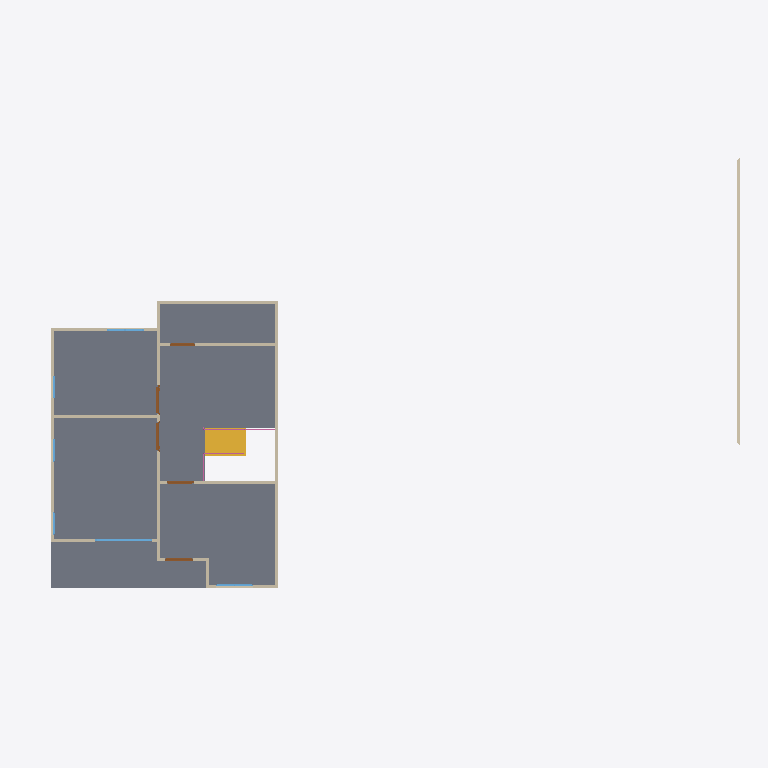
Plan cut of the same IFC building model at storey '2F' (level 3.00 m, cut at 4.40 m), seen from above with north up, elements coloured by IFC class: 16 walls (beige), 6 windows (light blue), 5 doors (brown), 3 railings (pink), 1 slab (grey), 1 stair flight (yellow). Cut surfaces are drawn darker.
Extent 23.5 m × 15.0 m × 7.9 m (x, y, z). Storeys (3): GF at 0.00 m; 2F at 3.00 m; Roof at 6.00 m. Elements (63): 29 IfcWall, 10 IfcWindow, 9 IfcDoor, 8 IfcRailing, 4 IfcSlab, 2 IfcStairFlight, 1 IfcRoof.

HEADER;
FILE_DESCRIPTION(('ViewDefinition[DesignTransferView]'),'2;1');
FILE_NAME('s04-activity.ifc','2026-10-11T17:42:14+08:00',(''),(''),'IfcOpenShell 0.8.5-post1','Bonsai 0.8.5-post1','Nobody');
FILE_SCHEMA(('IFC4'));
ENDSEC;
DATA;
#1=IFCPROJECT('1AVY$rPTr8yfGhpig96EHH',$,'My Project',$,$,$,$,(#10,#22),#5);
#27=IFCSITE('3iJYH8Swr5n89ZHeIam2fA',$,'My Site',$,$,#50,$,$,$,$,$,$,$,$);
#33=IFCBUILDING('2rlyJuq697nuiE63NcBNqT',$,'My Building',$,$,#56,$,$,$,$,$,$);
#39=IFCBUILDINGSTOREY('2x6NRamxj2FPtzH3GuzclS',$,'2F',$,$,#54554,$,$,$,$);
#63=IFCBUILDINGSTOREY('1n18NJm791ROiGA8VKDMQr',$,'GF',$,$,#79,$,$,$,$);
#18963=IFCBUILDINGSTOREY('0M4rZilK91xP3BRLE6GotT',$,'Roof',$,$,#54639,$,$,$,$);
#75128=IFCSLAB('2SuL$h11b7CQIomSnIWVPN',$,'Slab',$,$,#75134,#75129,$,.FLOOR.);
#20272=IFCSTAIRFLIGHT('37PRFgSZb0ffH78yxMF$TK',$,'StairFlight',$,$,#20629,#20281,$,7,6,0.20714286395481654,0.25,.STRAIGHT.);
#58556=IFCWALL('0wI0g_DLjEvu1V4am_EKZg',$,'Wall',$,$,#67386,#58567,$,$);
#6143=IFCWALL('002Y2v2a53gRCyColxMnTM',$,'Wall',$,$,#54564,#6149,$,$);
#6588=IFCWALL('2N8F83Dyb1bv6LbCTw_oVZ',$,'Wall',$,$,#54594,#6594,$,$);
#6104=IFCWALL('3FNhYTT8j5vwvLMMsefoOV',$,'Wall',$,$,#54559,#6111,$,$);
#6947=IFCWALL('3mPXnNLpn0xwHX274onsn0',$,'Wall',$,$,#54614,#6953,$,$);
#6835=IFCWALL('3DTRjiHpbDVux_iLwWi0sK',$,'Wall',$,$,#54609,#6841,$,$);
#11175=IFCWALL('3A6MUy_q15vO45Yr1DY5na',$,'Wall',$,$,#54624,#11181,$,$);
#10874=IFCWALL('2tgQhZc9X6Eedhkv8is8fB',$,'Wall',$,$,#54634,#10880,$,$);
#6663=IFCWALL('2Gkh1Yann78e4oAdwOkY08',$,'Wall',$,$,#54599,#6669,$,$);
#6223=IFCWALL('2Wx5i0SFfCGxi3RBC0Cual',$,'Wall',$,$,#54569,#6229,$,$);
#8896=IFCWALL('13vEJcSK197vL76qawSyyS',$,'Wall',$,$,#54619,#8902,$,$);
#6523=IFCWALL('2_jFDY8JbCYBn54cyQzMjx',$,'Wall',$,$,#54589,#6529,$,$);
#14711=IFCWINDOW('2f7TUYCIv5BuJuzuxMkEYi',$,'Window',$,$,#15578,#14720,$,1.899999976158142,1.8783234357833862,$,.SINGLE_PANEL.,$);
#8326=IFCDOOR('1jJ856hGX8PPkyfn6LSZJl',$,'Door',$,$,#15508,#8335,$,2.0,0.9820618629455566,$,.SINGLE_SWING_RIGHT.,$);
#10370=IFCDOOR('2oUtTLHBfDhPnFh3AgoSCS',$,'Door',$,$,#15523,#10379,$,2.0,0.9544265270233154,$,.SINGLE_SWING_LEFT.,$);
#14197=IFCDOOR('1wq22PeVv2g85Py15JXUfW',$,'Door',$,$,#15568,#14206,$,2.0,0.9544265270233154,$,.SINGLE_SWING_LEFT.,$);
#8789=IFCWALL('0tymXOGon7d8V1WUw6QjOy',$,'Wall',$,$,#54604,#8795,$,$);
#6298=IFCWALL('3ZpDtcJKPA9RJ4nMSdgHTe',$,'Wall',$,$,#54574,#6304,$,$);
#10976=IFCDOOR('2JpxBm5l53vxbZWgQRgVCE',$,'Door',$,$,#75139,#10985,$,2.0,0.9005231261253357,$,.SINGLE_SWING_RIGHT.,$);
#12847=IFCWINDOW('3Ml8Rc_P94NwepQ688iBfs',$,'Window',$,$,#15563,#12856,$,0.8999999761581421,1.2257635593414307,$,.DOUBLE_PANEL_VERTICAL.,$);
#11385=IFCDOOR('3F09UZ_iX6_96pLRU3pU8e',$,'Door',$,$,#15543,#11394,$,2.0,0.8389381170272827,$,.SINGLE_SWING_LEFT.,$);
#14565=IFCWINDOW('32azKJx1vD$BVuYhM8EXus',$,'Window',$,$,#15573,#14574,$,0.8999999761581421,1.2257635593414307,$,$,$);
#51552=IFCRAILING('1_nb$Sg6H3eAojM824Zfbz',$,'Plane',$,$,#54481,#51553,$,.HANDRAIL.);
#6373=IFCWALL('25t41ZMxbBH9ZNc8kefmpO',$,'Wall',$,$,#54579,#6379,$,$);
#6448=IFCWALL('3cye892Aj8EgXKnTRDINDK',$,'Wall',$,$,#54584,#6454,$,$);
#11697=IFCWINDOW('3NylalwGz5R8C1f1_ltJVj',$,'Window',$,$,#15548,#11706,$,0.8999999761581421,0.758299708366394,$,.SINGLE_PANEL.,$);
#12070=IFCWINDOW('1VWNZx3B10jPU6uFcI0cfD',$,'Window.004',$,$,#15553,#12079,$,0.8999999761581421,0.7549988031387329,$,.SINGLE_PANEL.,$);
#12443=IFCWINDOW('0df5HbV6X9iA0tV5iNz9K0',$,'Window.005',$,$,#15558,#12452,$,0.8999999761581421,0.7500663995742798,$,.SINGLE_PANEL.,$);
#52978=IFCRAILING('27VDVCWQL94A_lHe2Kuejz',$,'Plane',$,$,#52994,#52979,$,.HANDRAIL.);
#73851=IFCRAILING('3tgz2jBzH6HeFdU4C$1acx',$,'Plane',$,$,#75085,#73857,$,.HANDRAIL.);
ENDSEC;
